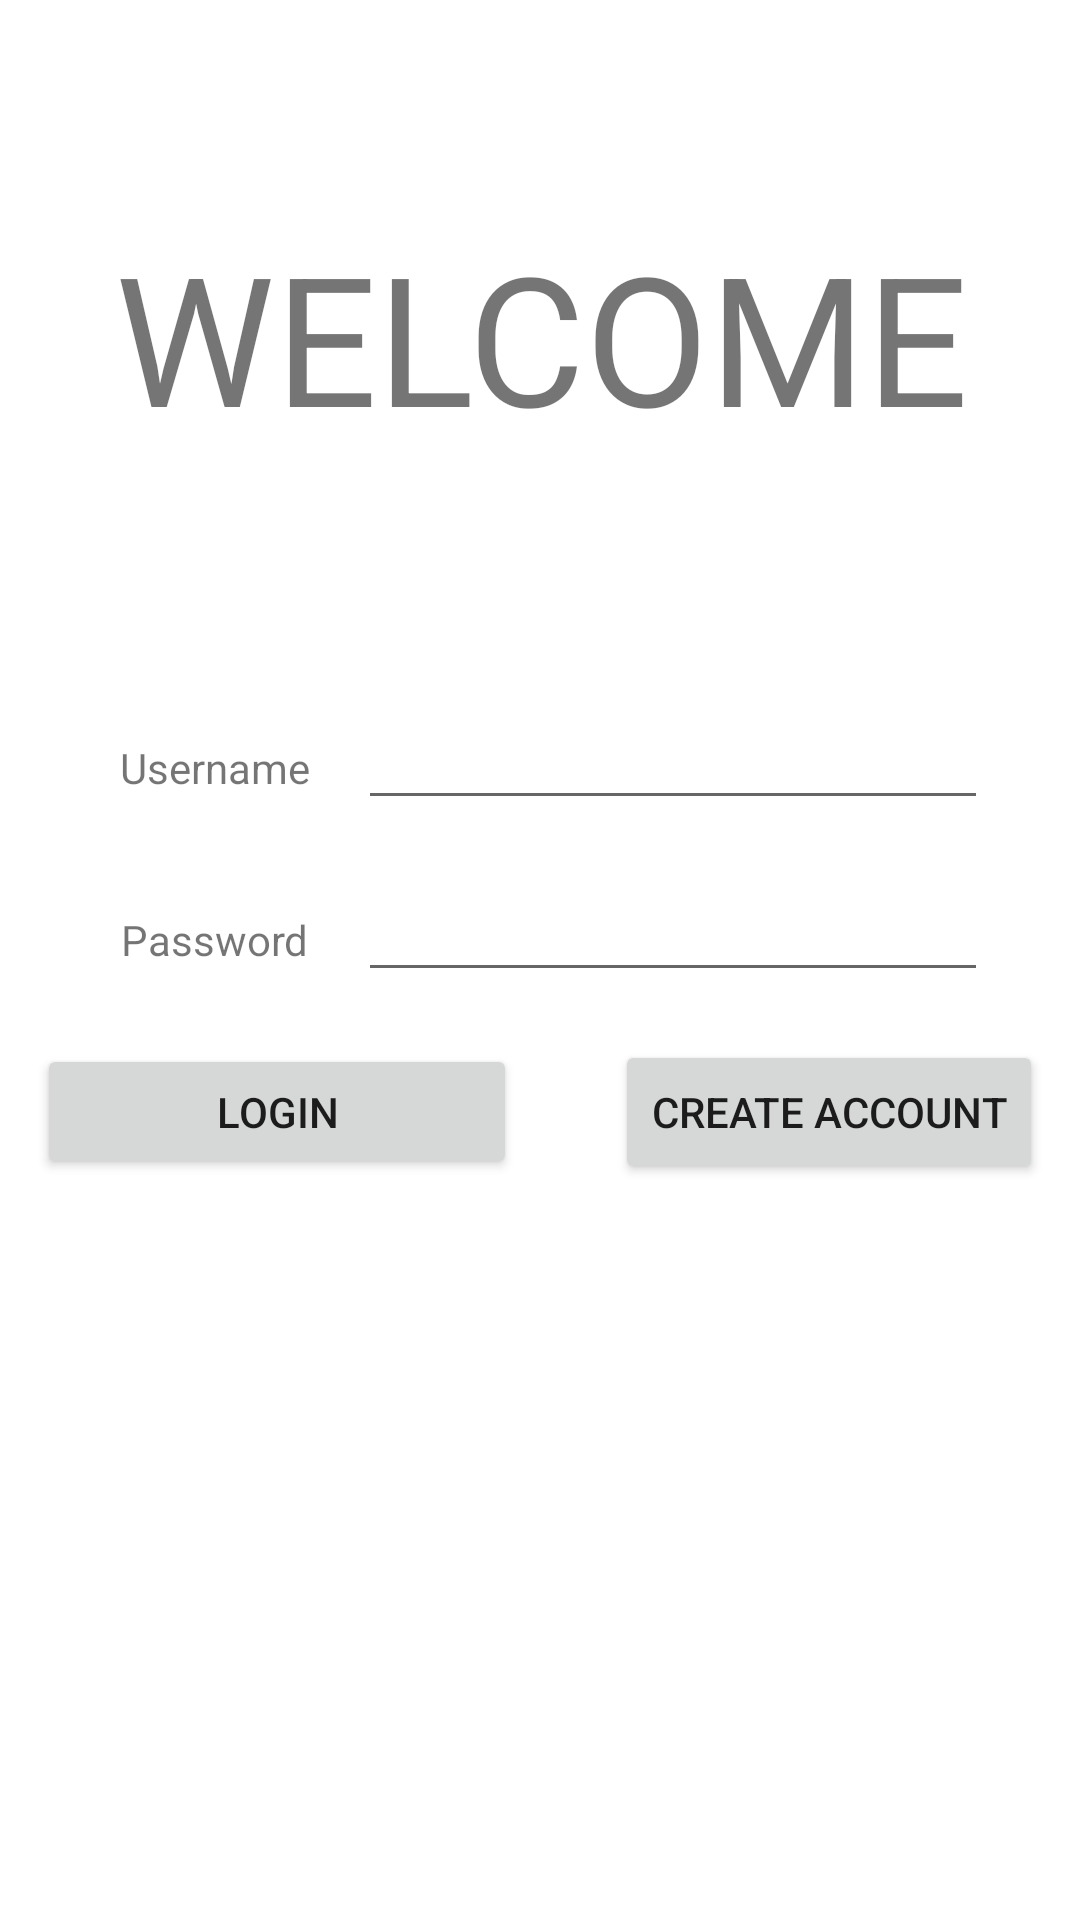

The Android layout XML behind this screen, and the referenced resources:
<!-- AndroidManifest.xml: application theme Theme.HabitAssist -->
<!-- res/layout/activity_login.xml -->
<?xml version="1.0" encoding="utf-8"?>
<androidx.constraintlayout.widget.ConstraintLayout xmlns:android="http://schemas.android.com/apk/res/android"
    xmlns:app="http://schemas.android.com/apk/res-auto"
    xmlns:tools="http://schemas.android.com/tools"
    android:layout_width="match_parent"
    android:layout_height="match_parent">

    <EditText
        android:id="@+id/Password"
        android:layout_width="wrap_content"
        android:layout_height="wrap_content"
        android:layout_marginStart="16dp"
        android:layout_marginTop="16dp"
        android:ems="10"
        android:inputType="textPassword"
        app:layout_constraintEnd_toEndOf="@+id/username"
        app:layout_constraintStart_toEndOf="@+id/PasswordText"
        app:layout_constraintTop_toBottomOf="@+id/username" />

    <TextView
        android:id="@+id/PasswordText"
        android:layout_width="wrap_content"
        android:layout_height="wrap_content"
        android:text="Password"
        app:layout_constraintBaseline_toBaselineOf="@+id/Password"
        app:layout_constraintEnd_toEndOf="@+id/textView8"
        app:layout_constraintStart_toStartOf="@+id/textView8" />

    <EditText
        android:id="@+id/username"
        android:layout_width="wrap_content"
        android:layout_height="wrap_content"
        android:layout_marginStart="16dp"
        android:layout_marginTop="16dp"
        android:ems="10"
        android:inputType="textPersonName"
        app:layout_constraintStart_toEndOf="@+id/textView8"
        app:layout_constraintTop_toBottomOf="@+id/textView10" />

    <Button
        android:id="@+id/Login"
        android:layout_width="160dp"
        android:layout_height="45dp"
        android:layout_marginEnd="8dp"
        android:onClick="LoginButton"
        android:text="Login"
        app:layout_constraintBaseline_toBaselineOf="@+id/CreateAccount"
        app:layout_constraintEnd_toStartOf="@+id/CreateAccount"
        app:layout_constraintStart_toStartOf="parent" />

    <Button
        android:id="@+id/CreateAccount"
        android:layout_width="wrap_content"
        android:layout_height="wrap_content"
        android:layout_marginStart="12dp"
        android:layout_marginTop="16dp"
        android:onClick="CreateAccount"
        android:text="Create Account"
        app:layout_constraintEnd_toEndOf="parent"
        app:layout_constraintStart_toEndOf="@+id/Login"
        app:layout_constraintTop_toBottomOf="@+id/Password" />

    <TextView
        android:id="@+id/textView8"
        android:layout_width="wrap_content"
        android:layout_height="wrap_content"
        android:layout_marginStart="40dp"
        android:text="Username"
        app:layout_constraintBaseline_toBaselineOf="@+id/username"
        app:layout_constraintStart_toStartOf="parent" />

    <TextView
        android:id="@+id/textView10"
        android:layout_width="381dp"
        android:layout_height="144dp"
        android:layout_marginTop="72dp"
        android:text="WELCOME"
        android:textAlignment="center"
        android:textSize="60sp"
        app:layout_constraintEnd_toEndOf="parent"
        app:layout_constraintHorizontal_bias="0.5"
        app:layout_constraintStart_toStartOf="parent"
        app:layout_constraintTop_toTopOf="parent" />

</androidx.constraintlayout.widget.ConstraintLayout>
<!-- resources referenced by this layout -->
<resources>
  <style name="Theme.HabitAssist" parent="Theme.MaterialComponents.DayNight.DarkActionBar">
          
          <item name="colorPrimary">@color/purple_500</item>
          <item name="colorPrimaryVariant">@color/purple_700</item>
          <item name="colorOnPrimary">@color/white</item>
          
          <item name="colorSecondary">@color/teal_200</item>
          <item name="colorSecondaryVariant">@color/teal_700</item>
          <item name="colorOnSecondary">@color/black</item>
          
          <item name="android:statusBarColor" tools:targetApi="l">?attr/colorPrimaryVariant</item>
          
      </style>
  <!-- not gathered from this repository: default colours our renderer supplied (Android Studio template values) -->
  <color name="purple_500">#FF6200EE</color>
  <color name="purple_700">#FF3700B3</color>
  <color name="teal_200">#FF03DAC5</color>
  <color name="teal_700">#FF018786</color>
  <color name="black">#FF000000</color>
  <color name="white">#FFFFFFFF</color>
</resources>
